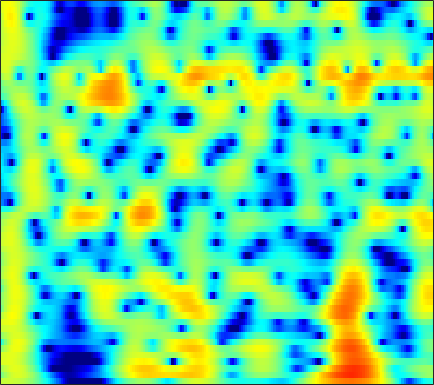

Source data for this figure (header and first rows):
2.5482, 2.6653, 2.7892, 2.8705, 2.9007, 2.896, 2.8339, 2.7514, 2.5873, 2.3648, 2.0768, 1.8174, 1.4137, 0.94327, 0.54208, -0.057193, -0.73, -1.2851, -2.0923, -2.977, -3.9464, -4.7269, -5.8504, -7.0699
-0.6527, 0.2851, 1.322, 2.134, 2.609, 3.079, 3.377, 3.496, 3.521, 3.404, 3.148, 2.869, 2.383, 1.77, 1.228, 0.3985, -0.5507, -1.339, -2.492, -3.754, -5.118, -6.203, -7.718, -9.293
1.178, 1.822, 2.563, 3.149, 3.483, 3.783, 3.92, 3.917, 3.773, 3.473, 3.015, 2.569, 1.834, 0.9369, 0.1524, -1.043, -2.422, -3.587, -5.33, -7.309, -9.589, -11.54, -14.57, -18.29
3.381, 3.553, 3.744, 3.872, 3.917, 3.895, 3.768, 3.596, 3.257, 2.787, 2.182, 1.636, 0.7825, -0.2132, -1.052, -2.296, -3.673, -4.794, -6.396, -8.109, -9.9, -11.26, -13.03, -14.68
3.177, 3.381, 3.622, 3.806, 3.893, 3.924, 3.842, 3.696, 3.38, 2.915, 2.299, 1.732, 0.8361, -0.2187, -1.109, -2.425, -3.863, -5.013, -6.612, -8.246, -9.851, -10.99, -12.38, -13.59
0.2289, 1.052, 2.088, 2.966, 3.494, 4.009, 4.303, 4.379, 4.287, 3.977, 3.448, 2.904, 1.976, 0.8046, -0.2414, -1.882, -3.836, -5.554, -8.282, -11.7, -16.11, -20.1, -22.87, -20.01
-4.515, -2.175, 0.1177, 1.765, 2.683, 3.566, 4.122, 4.348, 4.422, 4.25, 3.855, 3.416, 2.645, 1.666, 0.7971, -0.5411, -2.067, -3.328, -5.133, -7, -8.714, -9.732, -10.54, -10.75
0.4149, 0.993, 1.757, 2.433, 2.851, 3.268, 3.51, 3.574, 3.507, 3.267, 2.866, 2.466, 1.818, 1.049, 0.4056, -0.526, -1.504, -2.245, -3.224, -4.178, -5.08, -5.708, -6.471, -7.154
2.729, 2.947, 3.217, 3.432, 3.539, 3.589, 3.515, 3.367, 3.047, 2.581, 1.978, 1.443, 0.6415, -0.2322, -0.909, -1.813, -2.686, -3.289, -4.015, -4.655, -5.247, -5.675, -6.258, -6.884
3.386, 3.657, 3.982, 4.217, 4.31, 4.303, 4.117, 3.848, 3.304, 2.534, 1.524, 0.5976, -0.8501, -2.51, -3.832, -5.55, -6.896, -7.457, -7.591, -7.322, -6.992, -6.814, -6.76, -6.954
1.633, 2.553, 3.561, 4.293, 4.659, 4.901, 4.868, 4.651, 4.093, 3.214, 1.976, 0.778, -1.264, -3.976, -6.64, -11.7, -19.69, -18.55, -12.58, -9.428, -7.702, -6.931, -6.395, -6.291
-0.9746, 0.6176, 2.213, 3.335, 3.921, 4.403, 4.566, 4.498, 4.152, 3.525, 2.632, 1.795, 0.4724, -1.011, -2.134, -3.532, -4.681, -5.267, -5.668, -5.769, -5.769, -5.796, -5.91, -6.117
0.2127, 1.054, 2.086, 2.947, 3.453, 3.919, 4.137, 4.141, 3.937, 3.499, 2.842, 2.219, 1.245, 0.1004, -0.819, -2.069, -3.337, -4.288, -5.477, -6.471, -7.163, -7.454, -7.604, -7.587
-0.1073, 0.8503, 2.008, 2.964, 3.527, 4.062, 4.337, 4.375, 4.208, 3.799, 3.161, 2.538, 1.53, 0.2955, -0.7985, -2.468, -4.443, -6.224, -9.187, -13.12, -17.23, -17.18, -13.58, -10.66
-2.018, -0.2565, 1.518, 2.804, 3.494, 4.098, 4.38, 4.385, 4.137, 3.62, 2.855, 2.134, 1.021, -0.2365, -1.293, -2.803, -4.387, -5.658, -7.505, -9.338, -10.44, -10.37, -9.247, -7.65
-0.2743, 0.8825, 2.176, 3.158, 3.679, 4.082, 4.152, 3.987, 3.471, 2.612, 1.405, 0.2775, -1.48, -3.339, -4.637, -5.946, -6.494, -6.469, -6.141, -5.732, -5.274, -4.867, -4.268, -3.68
1.405, 2.167, 3.044, 3.713, 4.055, 4.273, 4.176, 3.89, 3.195, 2.088, 0.4995, -1.087, -3.968, -8.193, -13.25, -27.43, -14.24, -10.17, -7.144, -5.318, -4.175, -3.597, -3.025, -2.633
0.8417, 1.742, 2.719, 3.435, 3.798, 4.055, 4.045, 3.852, 3.353, 2.576, 1.534, 0.5945, -0.8418, -2.291, -3.218, -4.077, -4.308, -4.157, -3.799, -3.465, -3.25, -3.251, -3.45, -3.833
-0.08105, 0.954, 2.041, 2.832, 3.249, 3.58, 3.686, 3.623, 3.361, 2.925, 2.342, 1.839, 1.117, 0.3629, -0.1548, -0.7669, -1.304, -1.647, -2.06, -2.511, -3.045, -3.532, -4.421, -5.675
0.4507, 1.241, 2.099, 2.737, 3.079, 3.35, 3.42, 3.356, 3.126, 2.748, 2.242, 1.801, 1.174, 0.4934, -0.02368, -0.6732, -1.282, -1.714, -2.241, -2.748, -3.302, -3.747, -4.444, -5.348
1.705, 2.225, 2.796, 3.209, 3.403, 3.514, 3.441, 3.266, 2.881, 2.333, 1.638, 1.022, 0.1167, -0.828, -1.564, -2.49, -3.263, -3.715, -4.113, -4.267, -4.277, -4.259, -4.21, -4.208
2.578, 3.016, 3.477, 3.776, 3.877, 3.846, 3.615, 3.3, 2.687, 1.847, 0.7832, -0.1729, -1.684, -3.4, -4.862, -6.978, -8.945, -9.887, -9.887, -8.682, -7.079, -5.973, -4.723, -3.696
2.324, 2.885, 3.45, 3.791, 3.904, 3.828, 3.502, 3.083, 2.288, 1.198, -0.2093, -1.457, -3.476, -5.87, -7.952, -11.48, -16.44, -21.34, -19.12, -13.17, -9.367, -7.218, -5.028, -3.376
1.348, 2.115, 2.867, 3.33, 3.496, 3.482, 3.173, 2.747, 1.891, 0.686, -0.9133, -2.374, -4.682, -7.435, -9.491, -11.76, -12.74, -12.38, -11.04, -9.167, -7.133, -5.754, -4.062, -2.62
0.8655, 1.594, 2.345, 2.86, 3.085, 3.21, 3.084, 2.817, 2.187, 1.204, -0.22, -1.629, -4.077, -7.667, -11.4, -19.64, -17.7, -12.84, -8.898, -6.516, -4.84, -3.909, -3.025, -2.29
-0.1732, 0.3223, 0.8931, 1.391, 1.716, 2.087, 2.384, 2.517, 2.543, 2.338, 1.869, 1.296, 0.3943, -0.7371, -1.537, -2.324, -2.601, -2.449, -2.1, -1.726, -1.691, -1.887, -2.603, -3.947
-4.384, -4.224, -4.152, -4.034, -3.685, -2.829, -1.603, -0.621, 0.5762, 1.519, 2.18, 2.491, 2.676, 2.721, 2.63, 2.488, 2.286, 2.112, 1.799, 1.323, 0.6141, -0.1699, -1.578, -3.672
-9.947, -10.41, -12.21, -16.44, -21.88, -15.52, -8.976, -5.813, -2.818, -0.6873, 0.8374, 1.706, 2.508, 3.031, 3.266, 3.38, 3.322, 3.152, 2.806, 2.269, 1.606, 1, 0.1175, -0.7716
-10.72, -10.5, -10.57, -10.78, -10.45, -8.936, -6.568, -4.712, -2.48, -0.6341, 0.8267, 1.685, 2.597, 3.19, 3.496, 3.673, 3.643, 3.479, 3.103, 2.543, 1.829, 1.209, 0.2723, -0.6949
-8.8, -7.972, -6.98, -5.973, -5.201, -4.038, -2.774, -1.784, -0.4875, 0.7076, 1.763, 2.416, 3.118, 3.606, 3.821, 3.929, 3.81, 3.588, 3.087, 2.397, 1.457, 0.6183, -0.7421, -2.379
-7.348, -6.439, -5.334, -4.289, -3.512, -2.498, -1.458, -0.6751, 0.3374, 1.293, 2.132, 2.692, 3.251, 3.642, 3.782, 3.789, 3.566, 3.252, 2.632, 1.787, 0.7251, -0.2135, -1.649, -3.357
-6.298, -5.713, -4.998, -4.316, -3.755, -2.895, -1.915, -1.122, -0.02963, 1.025, 1.968, 2.56, 3.203, 3.597, 3.751, 3.709, 3.408, 2.991, 2.211, 1.141, -0.1303, -1.206, -2.639, -3.944
-5.489, -5.633, -6.005, -6.413, -6.565, -6.077, -4.743, -3.4, -1.5, 0.2224, 1.695, 2.553, 3.463, 4.024, 4.25, 4.255, 3.931, 3.445, 2.475, 1.051, -0.8857, -2.806, -6.052, -9.851
-5.75, -6.634, -8.54, -11.86, -16.81, -28.79, -12.67, -8.022, -4.036, -1.284, 0.7046, 1.863, 2.962, 3.697, 3.992, 4.104, 3.877, 3.497, 2.677, 1.487, -0.1316, -1.679, -4.158, -6.628
-6.394, -6.946, -7.786, -8.624, -9.032, -8.747, -7.362, -5.894, -3.819, -1.95, -0.4048, 0.5303, 1.49, 2.123, 2.397, 2.523, 2.402, 2.181, 1.725, 1.166, 0.5323, 0.0874, -0.4046, -0.6073
-7.202, -7.359, -7.389, -7.172, -6.759, -5.958, -4.877, -3.945, -2.666, -1.446, -0.3624, 0.2741, 0.9311, 1.287, 1.396, 1.305, 1.009, 0.6833, 0.2243, -0.1613, -0.3499, -0.3114, -0.05421, 0.4077
-9.791, -10.11, -10.11, -9.282, -8.217, -6.46, -4.646, -3.351, -1.814, -0.5132, 0.4796, 1.057, 1.494, 1.608, 1.436, 0.8637, -0.1361, -1.175, -2.818, -4.357, -4.67, -3.866, -2.067, -0.2972
-15.05, -17.89, -25.6, -19.93, -14.01, -9.086, -5.682, -3.726, -1.662, -0.109, 1.015, 1.591, 2.021, 2.05, 1.767, 0.9653, -0.4553, -2.059, -5.328, -10.92, -14.13, -8.797, -3.867, -0.7758
-14.15, -14.29, -14.05, -12.47, -10.64, -7.913, -5.399, -3.765, -1.941, -0.5107, 0.578, 1.137, 1.626, 1.761, 1.674, 1.285, 0.6234, 0.009829, -0.8765, -1.532, -1.634, -1.298, -0.4283, 0.572
-11.8, -11.08, -9.913, -8.476, -7.303, -5.632, -3.985, -2.834, -1.457, -0.3073, 0.5778, 1.081, 1.544, 1.753, 1.799, 1.701, 1.474, 1.278, 1.003, 0.8199, 0.7569, 0.7882, 0.9522, 1.151
-11.84, -10.8, -9.018, -7.125, -5.704, -3.952, -2.391, -1.364, -0.1864, 0.7571, 1.448, 1.846, 2.14, 2.258, 2.225, 2.051, 1.801, 1.575, 1.304, 1.104, 0.9743, 0.9572, 0.9592, 0.9672
-20.16, -14.26, -9.343, -6.008, -4.103, -2.037, -0.4234, 0.5635, 1.588, 2.323, 2.814, 2.981, 3.008, 2.806, 2.485, 1.9, 1.172, 0.5667, -0.1571, -0.6718, -0.7922, -0.6388, -0.2713, 0.1392
-8.449, -7.1, -4.872, -2.77, -1.384, 0.1672, 1.396, 2.126, 2.853, 3.309, 3.498, 3.442, 3.156, 2.524, 1.837, 0.5779, -1.203, -2.901, -5.758, -8.618, -8.443, -6.506, -3.766, -1.776
-2.773, -2.213, -1.324, -0.3777, 0.3165, 1.111, 1.769, 2.137, 2.481, 2.636, 2.557, 2.395, 1.913, 1.135, 0.3525, -1.066, -2.97, -4.754, -7.807, -10.93, -10.62, -8.209, -5.147, -2.75
-1.431, -0.8463, -0.1449, 0.443, 0.7612, 1.066, 1.228, 1.278, 1.262, 1.18, 1.031, 0.8481, 0.4167, -0.1843, -0.7958, -1.805, -2.922, -3.768, -4.728, -5.15, -4.868, -4.29, -3.085, -1.726
-0.9501, 0.01403, 0.8605, 1.229, 1.221, 0.895, 0.2568, -0.2804, -0.8779, -1.094, -0.9033, -0.7706, -0.655, -0.8828, -1.357, -2.35, -3.762, -5.022, -6.461, -6.861, -5.921, -4.603, -2.696, -0.981
0.7988, 1.831, 2.543, 2.537, 2.077, 0.6975, -1.766, -4.693, -10.35, -10.12, -5.301, -2.978, -1.313, -0.8291, -1.071, -2.188, -4.337, -6.99, -13.24, -21.93, -10.5, -6.442, -3.074, -0.7499
2.744, 3.208, 3.477, 3.291, 2.81, 1.667, -0.04908, -1.622, -3.458, -3.752, -2.543, -1.541, -0.6581, -0.3619, -0.5176, -1.191, -2.291, -3.263, -4.433, -5.022, -4.827, -4.263, -3.259, -2.26
3.189, 3.451, 3.628, 3.594, 3.41, 2.996, 2.436, 1.986, 1.456, 1.086, 0.8932, 0.7499, 0.5248, 0.1778, -0.1987, -0.9019, -1.808, -2.546, -3.568, -4.617, -5.619, -6.276, -6.973, -7.338
2.902, 3.231, 3.542, 3.695, 3.709, 3.614, 3.406, 3.193, 2.853, 2.475, 2.036, 1.651, 1.091, 0.4088, -0.1974, -1.162, -2.294, -3.26, -4.767, -6.58, -8.754, -10.74, -14.25, -18.93
2.401, 2.862, 3.333, 3.637, 3.772, 3.818, 3.735, 3.593, 3.302, 2.899, 2.382, 1.942, 1.244, 0.4095, -0.3214, -1.416, -2.681, -3.775, -5.46, -7.418, -9.727, -11.72, -14.76, -17.71
2.031, 2.598, 3.187, 3.603, 3.801, 3.917, 3.873, 3.741, 3.442, 3.007, 2.455, 1.972, 1.207, 0.3298, -0.4011, -1.48, -2.716, -3.753, -5.274, -6.96, -8.791, -10.24, -12.19, -13.97
1.927, 2.562, 3.244, 3.729, 3.954, 4.084, 4.015, 3.84, 3.461, 2.936, 2.292, 1.728, 0.9185, 0.0525, -0.6244, -1.611, -2.685, -3.566, -4.854, -6.305, -7.958, -9.352, -11.4, -13.78
1.931, 2.708, 3.552, 4.128, 4.383, 4.479, 4.306, 4.006, 3.398, 2.591, 1.638, 0.8746, -0.09645, -0.9717, -1.562, -2.278, -2.97, -3.529, -4.413, -5.507, -6.87, -8.076, -9.941, -12.18
1.776, 2.96, 4.14, 4.891, 5.186, 5.218, 4.855, 4.323, 3.255, 1.783, -0.06333, -1.585, -3.493, -4.67, -4.866, -4.502, -4.082, -3.927, -4.042, -4.54, -5.362, -6.184, -7.552, -9.156
1.949, 3.389, 4.709, 5.486, 5.742, 5.683, 5.152, 4.431, 2.993, 0.8916, -2.155, -5.379, -12.72, -27.49, -13.3, -7.937, -5.522, -4.574, -4.007, -4.036, -4.541, -5.193, -6.402, -7.915
3.079, 3.9, 4.718, 5.185, 5.3, 5.14, 4.607, 3.947, 2.727, 1.093, -0.8884, -2.472, -4.467, -5.677, -5.845, -5.445, -4.855, -4.506, -4.303, -4.438, -5.002, -5.712, -7.075, -8.989
3.799, 4.138, 4.513, 4.728, 4.758, 4.576, 4.132, 3.618, 2.688, 1.514, 0.1793, -0.894, -2.287, -3.483, -4.165, -4.715, -4.881, -4.846, -4.757, -4.793, -5.091, -5.569, -6.602, -8.215
